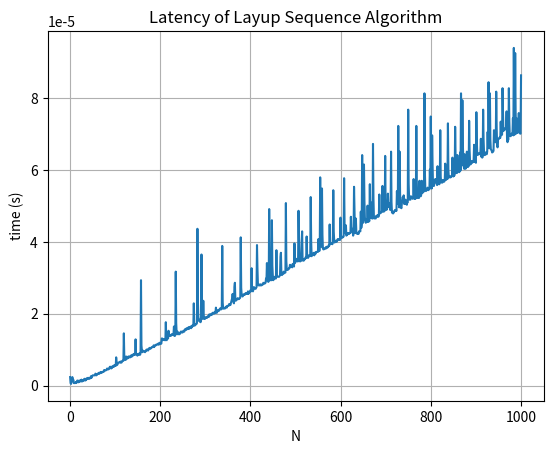

The matplotlib source for this figure:
import time
import matplotlib.pyplot as plt



def layup_sequence_recursion(n: int) -> int:
	"""
	Implement the Layup Sequence defined for n as:
	S(n) =
		1 if n = 1
		2 if n = 2
		S(n-1) + S(n-2)   if n is even
		2*S(n-1) - S(n-2) if n is odd

	Returns:
		The value of the layup sequence for n. Returns null if n <= 0 or
		n is not an integer.

	Analysis:
		This solution is implemented with recursion so although it is the
		simplest, it will not scale for large values of n. The runtime of this
		solution is approximately O(2^N) where each increment of N roughly
		doubles the amount of function calls.
	"""
	if type(n) != int:
		return None

	if (n <= 0):
		return None

	if (n == 1 or n == 2):
		return n

	if (n % 2 == 0):
		return layup_sequence(n-1) + layup_sequence(n-2)
	else:
		return 2*layup_sequence(n-1) - layup_sequence(n-2)


def layup_sequence(n: int) -> int:
	"""
	An improved implementation of the Layup Sequence that uses iteration
	instead of recursion to calculate the result.
	"""
	if type(n) != int:
		return None

	if (n <= 0):
		return None

	if (n <= 3):
		return n

	previous = 3
	previous_previous = 2
	for step in range(4, n+1):
		if (step % 2 == 0):
			current = previous + previous_previous
		else:
			current = 2*previous - previous_previous
		previous_previous = previous
		previous = current

	return current


def main():
	""" Visualize the runtime complexity of the implementation. """

	# Measure the runtime
	max_value = 1000
	n = list(range(1, max_value+1))
	latency = []
	for n_value in n:
		print(f"Calculating layup_sequence for n: " + str(n_value))
		start = time.time()
		layup_sequence(n_value)
		latency.append(time.time() - start)

	# Generate the visual
	fig, ax = plt.subplots()
	ax.plot(n, latency)
	ax.set(xlabel='N', ylabel='time (s)',
       title='Latency of Layup Sequence Algorithm')
	ax.grid()
	plt.show()


if __name__ == '__main__':
	main()
